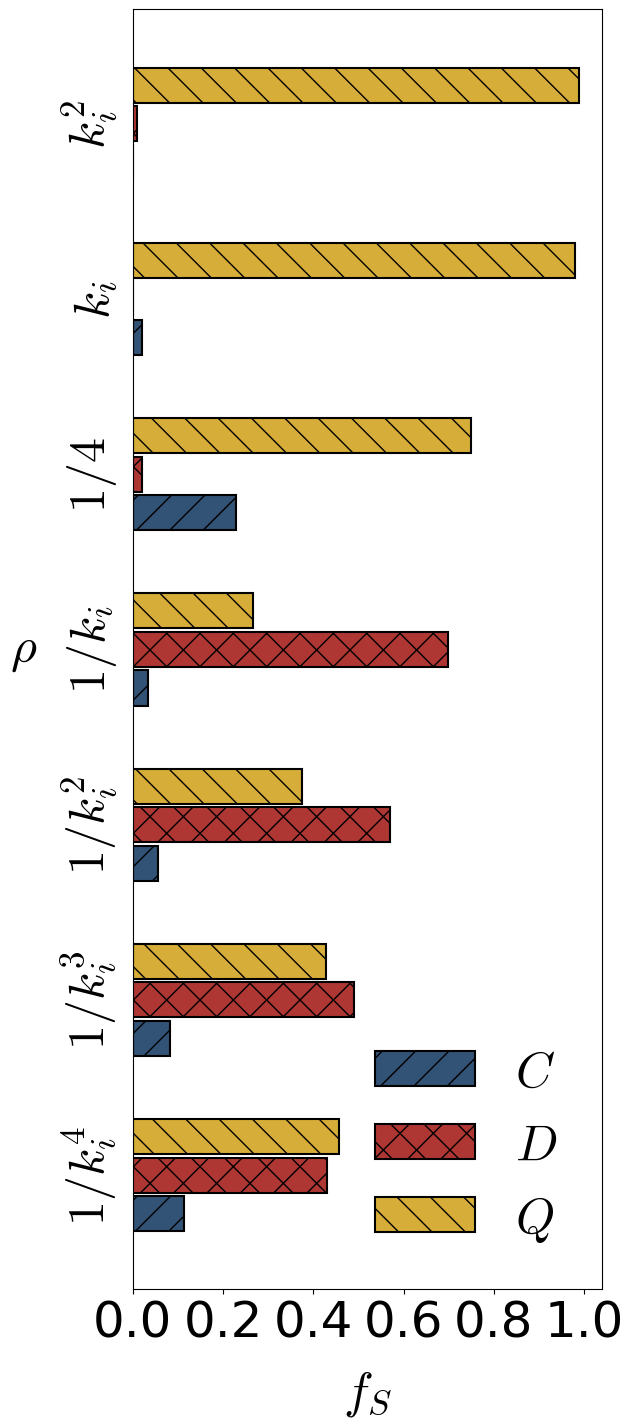

Generate this figure with matplotlib:
import numpy as np
import matplotlib.pyplot as plt
from matplotlib import rcParams

plt.rcParams['font.family'] = 'Arial'
plt.rcParams['font.size'] = 36

# 特别设置数学公式字体（覆盖全局设置）
rcParams['mathtext.fontset'] = 'cm'  # Computer Modern字体
rcParams['mathtext.rm'] = 'serif'    # 常规数学字体
rcParams['mathtext.it'] = 'serif:italic'  # 斜体数学字体
rcParams['mathtext.bf'] = 'serif:bold'    # 粗体数学字体


groups = 7
bars_per_group = 3

# 示例数据（保持原始数据格式）
data = np.array([
    [0.112693866666666, 0.430543933333332, 0.456762199999999],   # 组0
    [0.0818591999999999, 0.490213066666666, 0.427927733333333],   # 组1
    [0.0558218000000001, 0.570234, 0.373944199999999],   # 组2
    [0.0348277333333333, 0.698026200000001, 0.267146066666666],   # 组3
    [0.229822066666666, 0.0202441333333332, 0.7499338],   # 组4
    [0.0207607333333332, 0.0000113999999999999, 0.979227866666669],   # 组5
    [0.000989066666666623, 0.00988033333333333, 0.989130599999997],   # 组6
])

group_positions = np.arange(groups)
bar_height = 0.20  # 增大条形高度
offsets = np.linspace(-0.22, 0.22, bars_per_group)  # 减小偏移量
colors = ['#325276',  '#AE3733', '#D6AD38']
labels = ['$C$', '$D$', '$Q$']
hatches = ['/','x', '\\' ]

plt.figure(figsize=(7, 16))  # 调整画布比例

for i in range(groups):
    for j in range(bars_per_group):
        y_pos = group_positions[i] + offsets[j]
        plt.barh(
            y_pos,
            data[i, j],
            height=bar_height,
            color=colors[j],
            edgecolor='black',
            linewidth=1.5,
            hatch=hatches[j],
            label=labels[j] if i == 0 else None
        )

# 坐标轴设置
y_labels = [r'$1/k_i^4$',
            r'$1/k_i^3$',
            r'$1/k_i^2$',
            r'$1/k_i$',
            r'$1/4$',
            r'$k_i$',
            r'$k_i^2$',
            ]

ax = plt.gca()
ax.set_yticks(group_positions)
ax.set_yticklabels(y_labels, rotation=90, va='center')  # 设置90度旋转
ax.tick_params(axis='y', which='both', length=0, pad=10)  # 调整标签间距

plt.xticks([0, 0.2, 0.4, 0.6, 0.8, 1.0])
plt.xlabel(r'$f_S$', labelpad=15)
plt.ylabel(r'$\rho$', labelpad=15, rotation=0, va='center', ha='right')

# 优化图例位置
plt.legend(frameon=False)

# 调整边距
plt.subplots_adjust(left=0.28, right=0.95, bottom=0.15, top=0.95)

# 保存为 PDF 并显示
plt.savefig('TEMP.pdf', format='pdf', bbox_inches='tight', dpi=300, pad_inches=0.03)

plt.show()